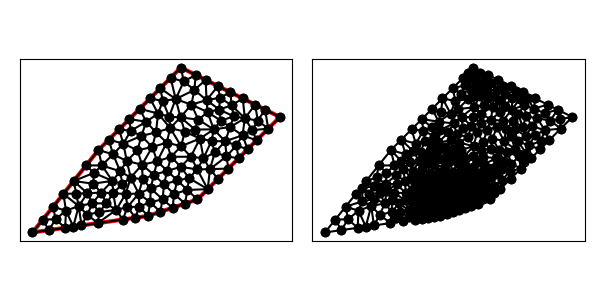

The table this chart was drawn from, first rows:
1.100000000000000000e+01, 1.600000000000000000e+01, 6.000000000000000000e+00, 1.100000000000000000e+01, 2.000000000000000000e+00, 6.000000000000000000e+00, 9.000000000000000000e+00, 7.000000000000000000e+00, 1.200000000000000000e+01, 8.000000000000000000e+00, 1.700000000000000000e+01, 1.300000000000000000e+01, 5.959797974644666319e+00, 6.565685424949237792e+00, 7.479898987322332715e+00, 6.782842712474618452e+00, 7.069337106332222120e+00, 7.364361353419458744e+00, 6.836344689433073718e+00, 6.904296496947771367e+00, 1.000000000000000000e+00, 2.173941317224788727e-01
1.100000000000000000e+01, 1.600000000000000000e+01, 6.000000000000000000e+00, 1.100000000000000000e+01, 2.000000000000000000e+00, 6.000000000000000000e+00, 9.000000000000000000e+00, 7.000000000000000000e+00, 1.200000000000000000e+01, 8.000000000000000000e+00, 1.700000000000000000e+01, 1.300000000000000000e+01, 1.139062500000000000e+01, 8.578125000000000000e+00, 1.149291954434490037e+01, 9.296168573768950338e+00, 1.078125000000000000e+01, 9.156250000000000000e+00, 1.122159818144830012e+01, 9.010181191256316779e+00, 0.000000000000000000e+00, 1.362889679769314633e-01
1.100000000000000000e+01, 1.600000000000000000e+01, 6.000000000000000000e+00, 1.100000000000000000e+01, 2.000000000000000000e+00, 6.000000000000000000e+00, 9.000000000000000000e+00, 7.000000000000000000e+00, 1.200000000000000000e+01, 8.000000000000000000e+00, 1.700000000000000000e+01, 1.300000000000000000e+01, 1.078125000000000000e+01, 9.156250000000000000e+00, 1.058369140625000071e+01, 8.337792968749999645e+00, 1.139062500000000000e+01, 8.578125000000000000e+00, 1.091852213541666572e+01, 8.690722656250001066e+00, 0.000000000000000000e+00, 1.017214819060682229e-01
1.100000000000000000e+01, 1.600000000000000000e+01, 6.000000000000000000e+00, 1.100000000000000000e+01, 2.000000000000000000e+00, 6.000000000000000000e+00, 9.000000000000000000e+00, 7.000000000000000000e+00, 1.200000000000000000e+01, 8.000000000000000000e+00, 1.700000000000000000e+01, 1.300000000000000000e+01, 1.058369140625000071e+01, 8.337792968749999645e+00, 1.050000000000000000e+01, 7.500000000000000000e+00, 1.125000000000000000e+01, 7.750000000000000000e+00, 1.077789713541666572e+01, 7.862597656250000178e+00, 0.000000000000000000e+00, 7.535329073643669273e-02
1.100000000000000000e+01, 1.600000000000000000e+01, 6.000000000000000000e+00, 1.100000000000000000e+01, 2.000000000000000000e+00, 6.000000000000000000e+00, 9.000000000000000000e+00, 7.000000000000000000e+00, 1.200000000000000000e+01, 8.000000000000000000e+00, 1.700000000000000000e+01, 1.300000000000000000e+01, 9.000000000000000000e+00, 7.000000000000000000e+00, 9.139252435126104857e+00, 7.832242694621683654e+00, 8.474733832962284552e+00, 7.567217081482937147e+00, 8.871328756029463136e+00, 7.466486592034873304e+00, 1.000000000000000000e+00, 5.101400173558741369e-02
1.100000000000000000e+01, 1.600000000000000000e+01, 6.000000000000000000e+00, 1.100000000000000000e+01, 2.000000000000000000e+00, 6.000000000000000000e+00, 9.000000000000000000e+00, 7.000000000000000000e+00, 1.200000000000000000e+01, 8.000000000000000000e+00, 1.700000000000000000e+01, 1.300000000000000000e+01, 9.360484929160318046e+00, 9.495118670116474036e+00, 9.167382812499999645e+00, 8.675585937499999289e+00, 9.973662625319665409e+00, 8.918113089362494250e+00, 9.500510122326661033e+00, 9.029605898992988600e+00, 0.000000000000000000e+00, 8.744120472723136694e-02
1.100000000000000000e+01, 1.600000000000000000e+01, 6.000000000000000000e+00, 1.100000000000000000e+01, 2.000000000000000000e+00, 6.000000000000000000e+00, 9.000000000000000000e+00, 7.000000000000000000e+00, 1.200000000000000000e+01, 8.000000000000000000e+00, 1.700000000000000000e+01, 1.300000000000000000e+01, 9.486767125196713835e+00, 1.206715557501953562e+01, 8.892073504362089764e+00, 1.271380787168608961e+01, 8.607615905177667059e+00, 1.185542544543160659e+01, 8.995485511578822369e+00, 1.221212963071241120e+01, 0.000000000000000000e+00, 2.874973259139569359e-01
1.100000000000000000e+01, 1.600000000000000000e+01, 6.000000000000000000e+00, 1.100000000000000000e+01, 2.000000000000000000e+00, 6.000000000000000000e+00, 9.000000000000000000e+00, 7.000000000000000000e+00, 1.200000000000000000e+01, 8.000000000000000000e+00, 1.700000000000000000e+01, 1.300000000000000000e+01, 1.050000000000000000e+01, 7.500000000000000000e+00, 1.058369140625000071e+01, 8.337792968749999645e+00, 9.888773510396621447e+00, 8.007012770336233487e+00, 1.032415497221554013e+01, 7.948268579695411340e+00, 0.000000000000000000e+00, 7.314391043004535298e-02
1.100000000000000000e+01, 1.600000000000000000e+01, 6.000000000000000000e+00, 1.100000000000000000e+01, 2.000000000000000000e+00, 6.000000000000000000e+00, 9.000000000000000000e+00, 7.000000000000000000e+00, 1.200000000000000000e+01, 8.000000000000000000e+00, 1.700000000000000000e+01, 1.300000000000000000e+01, 9.167382812499999645e+00, 8.675585937499999289e+00, 9.139252435126104857e+00, 7.832242694621683654e+00, 9.888773510396621447e+00, 8.007012770336233487e+00, 9.398469586007575316e+00, 8.171613800819306661e+00, 0.000000000000000000e+00, 5.101400173558741369e-02
1.100000000000000000e+01, 1.600000000000000000e+01, 6.000000000000000000e+00, 1.100000000000000000e+01, 2.000000000000000000e+00, 6.000000000000000000e+00, 9.000000000000000000e+00, 7.000000000000000000e+00, 1.200000000000000000e+01, 8.000000000000000000e+00, 1.700000000000000000e+01, 1.300000000000000000e+01, 1.325000000000000000e+01, 9.250000000000000000e+00, 1.275954747745145035e+01, 9.840548417818339999e+00, 1.262500000000000000e+01, 8.625000000000000000e+00, 1.287818249248381619e+01, 9.238516139272780592e+00, 0.000000000000000000e+00, 1.902735233706829288e-01
1.100000000000000000e+01, 1.600000000000000000e+01, 6.000000000000000000e+00, 1.100000000000000000e+01, 2.000000000000000000e+00, 6.000000000000000000e+00, 9.000000000000000000e+00, 7.000000000000000000e+00, 1.200000000000000000e+01, 8.000000000000000000e+00, 1.700000000000000000e+01, 1.300000000000000000e+01, 1.097530449762411919e+01, 1.298273645413178912e+01, 1.163356347281767000e+01, 1.374830994452312360e+01, 1.068291356269776493e+01, 1.408841639256821665e+01, 1.109726051104651923e+01, 1.360648759707437705e+01, 0.000000000000000000e+00, 3.057792795377519690e-01
1.100000000000000000e+01, 1.600000000000000000e+01, 6.000000000000000000e+00, 1.100000000000000000e+01, 2.000000000000000000e+00, 6.000000000000000000e+00, 9.000000000000000000e+00, 7.000000000000000000e+00, 1.200000000000000000e+01, 8.000000000000000000e+00, 1.700000000000000000e+01, 1.300000000000000000e+01, 1.017187252219861016e+01, 9.734372388263400566e+00, 1.040301255357347721e+01, 1.058822122199866378e+01, 9.562500000000000000e+00, 1.031250000000000000e+01, 1.004579502525736245e+01, 1.021169787008735419e+01, 0.000000000000000000e+00, 1.586557755427341898e-01
1.100000000000000000e+01, 1.600000000000000000e+01, 6.000000000000000000e+00, 1.100000000000000000e+01, 2.000000000000000000e+00, 6.000000000000000000e+00, 9.000000000000000000e+00, 7.000000000000000000e+00, 1.200000000000000000e+01, 8.000000000000000000e+00, 1.700000000000000000e+01, 1.300000000000000000e+01, 1.040301255357347721e+01, 1.058822122199866378e+01, 1.013926755875306718e+01, 1.144811138847171961e+01, 9.562500000000000000e+00, 1.031250000000000000e+01, 1.003492670410884813e+01, 1.078294420349012661e+01, 0.000000000000000000e+00, 1.795412390634607558e-01
1.100000000000000000e+01, 1.600000000000000000e+01, 6.000000000000000000e+00, 1.100000000000000000e+01, 2.000000000000000000e+00, 6.000000000000000000e+00, 9.000000000000000000e+00, 7.000000000000000000e+00, 1.200000000000000000e+01, 8.000000000000000000e+00, 1.700000000000000000e+01, 1.300000000000000000e+01, 1.125000000000000000e+01, 7.750000000000000000e+00, 1.139062500000000000e+01, 8.578125000000000000e+00, 1.058369140625000071e+01, 8.337792968749999645e+00, 1.107477213541666572e+01, 8.221972656250001066e+00, 0.000000000000000000e+00, 1.017214819060682229e-01
1.100000000000000000e+01, 1.600000000000000000e+01, 6.000000000000000000e+00, 1.100000000000000000e+01, 2.000000000000000000e+00, 6.000000000000000000e+00, 9.000000000000000000e+00, 7.000000000000000000e+00, 1.200000000000000000e+01, 8.000000000000000000e+00, 1.700000000000000000e+01, 1.300000000000000000e+01, 1.125000000000000000e+01, 7.750000000000000000e+00, 1.200000000000000000e+01, 8.000000000000000000e+00, 1.139062500000000000e+01, 8.578125000000000000e+00, 1.154687500000000000e+01, 8.109375000000000000e+00, 0.000000000000000000e+00, 1.073384126995253346e-01
1.100000000000000000e+01, 1.600000000000000000e+01, 6.000000000000000000e+00, 1.100000000000000000e+01, 2.000000000000000000e+00, 6.000000000000000000e+00, 9.000000000000000000e+00, 7.000000000000000000e+00, 1.200000000000000000e+01, 8.000000000000000000e+00, 1.700000000000000000e+01, 1.300000000000000000e+01, 9.973662625319665409e+00, 8.918113089362494250e+00, 1.058369140625000071e+01, 8.337792968749999645e+00, 1.078125000000000000e+01, 9.156250000000000000e+00, 1.044620134385655597e+01, 8.804052019370830706e+00, 0.000000000000000000e+00, 1.017214819060682229e-01
1.100000000000000000e+01, 1.600000000000000000e+01, 6.000000000000000000e+00, 1.100000000000000000e+01, 2.000000000000000000e+00, 6.000000000000000000e+00, 9.000000000000000000e+00, 7.000000000000000000e+00, 1.200000000000000000e+01, 8.000000000000000000e+00, 1.700000000000000000e+01, 1.300000000000000000e+01, 9.888773510396621447e+00, 8.007012770336233487e+00, 9.973662625319665409e+00, 8.918113089362494250e+00, 9.167382812499999645e+00, 8.675585937499999289e+00, 9.676606316072096092e+00, 8.533570599066242934e+00, 0.000000000000000000e+00, 7.314391043004535298e-02
1.100000000000000000e+01, 1.600000000000000000e+01, 6.000000000000000000e+00, 1.100000000000000000e+01, 2.000000000000000000e+00, 6.000000000000000000e+00, 9.000000000000000000e+00, 7.000000000000000000e+00, 1.200000000000000000e+01, 8.000000000000000000e+00, 1.700000000000000000e+01, 1.300000000000000000e+01, 1.387500000000000000e+01, 9.875000000000000000e+00, 1.376328928331806090e+01, 1.061171071668193910e+01, 1.275954747745145035e+01, 9.840548417818339999e+00, 1.346594558692316923e+01, 1.010908637816675970e+01, 0.000000000000000000e+00, 2.361330425229472008e-01
1.100000000000000000e+01, 1.600000000000000000e+01, 6.000000000000000000e+00, 1.100000000000000000e+01, 2.000000000000000000e+00, 6.000000000000000000e+00, 9.000000000000000000e+00, 7.000000000000000000e+00, 1.200000000000000000e+01, 8.000000000000000000e+00, 1.700000000000000000e+01, 1.300000000000000000e+01, 1.098943942122737738e+01, 9.977179632002728837e+00, 1.159781065620918383e+01, 1.059288812367760180e+01, 1.040301255357347721e+01, 1.058822122199866378e+01, 1.099675421033668066e+01, 1.038609632589299814e+01, 0.000000000000000000e+00, 1.841704274379641348e-01
1.100000000000000000e+01, 1.600000000000000000e+01, 6.000000000000000000e+00, 1.100000000000000000e+01, 2.000000000000000000e+00, 6.000000000000000000e+00, 9.000000000000000000e+00, 7.000000000000000000e+00, 1.200000000000000000e+01, 8.000000000000000000e+00, 1.700000000000000000e+01, 1.300000000000000000e+01, 1.199211040296052566e+01, 9.822342722039474339e+00, 1.149291954434490037e+01, 9.296168573768950338e+00, 1.262500000000000000e+01, 8.625000000000000000e+00, 1.203667664910180868e+01, 9.247837098602808226e+00, 0.000000000000000000e+00, 1.750858406656074784e-01
1.100000000000000000e+01, 1.600000000000000000e+01, 6.000000000000000000e+00, 1.100000000000000000e+01, 2.000000000000000000e+00, 6.000000000000000000e+00, 9.000000000000000000e+00, 7.000000000000000000e+00, 1.200000000000000000e+01, 8.000000000000000000e+00, 1.700000000000000000e+01, 1.300000000000000000e+01, 1.215477688984297799e+01, 1.169321067645125822e+01, 1.159781065620918383e+01, 1.059288812367760180e+01, 1.236813416036151914e+01, 1.050091704659066316e+01, 1.204024056880456151e+01, 1.092900528223984224e+01, 0.000000000000000000e+00, 2.307848402362515927e-01
1.100000000000000000e+01, 1.600000000000000000e+01, 6.000000000000000000e+00, 1.100000000000000000e+01, 2.000000000000000000e+00, 6.000000000000000000e+00, 9.000000000000000000e+00, 7.000000000000000000e+00, 1.200000000000000000e+01, 8.000000000000000000e+00, 1.700000000000000000e+01, 1.300000000000000000e+01, 1.262500000000000000e+01, 8.625000000000000000e+00, 1.139062500000000000e+01, 8.578125000000000000e+00, 1.200000000000000000e+01, 8.000000000000000000e+00, 1.200520833333333393e+01, 8.401041666666666075e+00, 0.000000000000000000e+00, 1.240789239682302675e-01
1.100000000000000000e+01, 1.600000000000000000e+01, 6.000000000000000000e+00, 1.100000000000000000e+01, 2.000000000000000000e+00, 6.000000000000000000e+00, 9.000000000000000000e+00, 7.000000000000000000e+00, 1.200000000000000000e+01, 8.000000000000000000e+00, 1.700000000000000000e+01, 1.300000000000000000e+01, 1.040301255357347721e+01, 1.058822122199866378e+01, 1.017187252219861016e+01, 9.734372388263400566e+00, 1.098943942122737738e+01, 9.977179632002728837e+00, 1.052144149899982217e+01, 1.009992441408826380e+01, 0.000000000000000000e+00, 1.586557755427341898e-01
1.100000000000000000e+01, 1.600000000000000000e+01, 6.000000000000000000e+00, 1.100000000000000000e+01, 2.000000000000000000e+00, 6.000000000000000000e+00, 9.000000000000000000e+00, 7.000000000000000000e+00, 1.200000000000000000e+01, 8.000000000000000000e+00, 1.700000000000000000e+01, 1.300000000000000000e+01, 1.078125000000000000e+01, 9.156250000000000000e+00, 1.017187252219861016e+01, 9.734372388263400566e+00, 9.973662625319665409e+00, 8.918113089362494250e+00, 1.030892838250609245e+01, 9.269578492541965531e+00, 0.000000000000000000e+00, 1.196164639954824943e-01
1.100000000000000000e+01, 1.600000000000000000e+01, 6.000000000000000000e+00, 1.100000000000000000e+01, 2.000000000000000000e+00, 6.000000000000000000e+00, 9.000000000000000000e+00, 7.000000000000000000e+00, 1.200000000000000000e+01, 8.000000000000000000e+00, 1.700000000000000000e+01, 1.300000000000000000e+01, 9.973662625319665409e+00, 8.918113089362494250e+00, 1.017187252219861016e+01, 9.734372388263400566e+00, 9.360484929160318046e+00, 9.495118670116474036e+00, 9.835340025559530019e+00, 9.382534715914124135e+00, 0.000000000000000000e+00, 1.196164639954824943e-01
1.100000000000000000e+01, 1.600000000000000000e+01, 6.000000000000000000e+00, 1.100000000000000000e+01, 2.000000000000000000e+00, 6.000000000000000000e+00, 9.000000000000000000e+00, 7.000000000000000000e+00, 1.200000000000000000e+01, 8.000000000000000000e+00, 1.700000000000000000e+01, 1.300000000000000000e+01, 7.759958326596481548e+00, 7.536893431622837092e+00, 7.069337106332222120e+00, 7.364361353419458744e+00, 7.479898987322332715e+00, 6.782842712474618452e+00, 7.436398140083678499e+00, 7.228032499172305059e+00, 1.000000000000000000e+00, 1.281136802852256007e-01
1.100000000000000000e+01, 1.600000000000000000e+01, 6.000000000000000000e+00, 1.100000000000000000e+01, 2.000000000000000000e+00, 6.000000000000000000e+00, 9.000000000000000000e+00, 7.000000000000000000e+00, 1.200000000000000000e+01, 8.000000000000000000e+00, 1.700000000000000000e+01, 1.300000000000000000e+01, 9.139252435126104857e+00, 7.832242694621683654e+00, 9.750000000000000000e+00, 7.250000000000000000e+00, 9.888773510396621447e+00, 8.007012770336233487e+00, 9.592675315174242101e+00, 7.696418488319305418e+00, 0.000000000000000000e+00, 3.684073045353017384e-02
1.100000000000000000e+01, 1.600000000000000000e+01, 6.000000000000000000e+00, 1.100000000000000000e+01, 2.000000000000000000e+00, 6.000000000000000000e+00, 9.000000000000000000e+00, 7.000000000000000000e+00, 1.200000000000000000e+01, 8.000000000000000000e+00, 1.700000000000000000e+01, 1.300000000000000000e+01, 9.000000000000000000e+00, 7.000000000000000000e+00, 9.750000000000000000e+00, 7.250000000000000000e+00, 9.139252435126104857e+00, 7.832242694621683654e+00, 9.296417478375367693e+00, 7.360747564873894255e+00, 1.000000000000000000e+00, 3.684073045353017384e-02
1.100000000000000000e+01, 1.600000000000000000e+01, 6.000000000000000000e+00, 1.100000000000000000e+01, 2.000000000000000000e+00, 6.000000000000000000e+00, 9.000000000000000000e+00, 7.000000000000000000e+00, 1.200000000000000000e+01, 8.000000000000000000e+00, 1.700000000000000000e+01, 1.300000000000000000e+01, 1.149291954434490037e+01, 9.296168573768950338e+00, 1.098943942122737738e+01, 9.977179632002728837e+00, 1.078125000000000000e+01, 9.156250000000000000e+00, 1.108786965519075807e+01, 9.476532735257226392e+00, 0.000000000000000000e+00, 1.415392732996769154e-01
1.100000000000000000e+01, 1.600000000000000000e+01, 6.000000000000000000e+00, 1.100000000000000000e+01, 2.000000000000000000e+00, 6.000000000000000000e+00, 9.000000000000000000e+00, 7.000000000000000000e+00, 1.200000000000000000e+01, 8.000000000000000000e+00, 1.700000000000000000e+01, 1.300000000000000000e+01, 9.360484929160318046e+00, 9.495118670116474036e+00, 1.017187252219861016e+01, 9.734372388263400566e+00, 9.562500000000000000e+00, 1.031250000000000000e+01, 9.698285817119641550e+00, 9.847330352793290942e+00, 0.000000000000000000e+00, 1.427751341859600509e-01
1.100000000000000000e+01, 1.600000000000000000e+01, 6.000000000000000000e+00, 1.100000000000000000e+01, 2.000000000000000000e+00, 6.000000000000000000e+00, 9.000000000000000000e+00, 7.000000000000000000e+00, 1.200000000000000000e+01, 8.000000000000000000e+00, 1.700000000000000000e+01, 1.300000000000000000e+01, 1.040301255357347721e+01, 1.058822122199866378e+01, 1.159781065620918383e+01, 1.059288812367760180e+01, 1.101183740488104412e+01, 1.122995001627655753e+01, 1.100422020488790054e+01, 1.080368645398427496e+01, 0.000000000000000000e+00, 1.978108424345859095e-01
1.100000000000000000e+01, 1.600000000000000000e+01, 6.000000000000000000e+00, 1.100000000000000000e+01, 2.000000000000000000e+00, 6.000000000000000000e+00, 9.000000000000000000e+00, 7.000000000000000000e+00, 1.200000000000000000e+01, 8.000000000000000000e+00, 1.700000000000000000e+01, 1.300000000000000000e+01, 9.615623443515728397e+00, 1.321210013632230762e+01, 9.486767125196713835e+00, 1.206715557501953562e+01, 1.035294738416030746e+01, 1.232674404650314415e+01, 9.818445984290917750e+00, 1.253533325261499520e+01, 0.000000000000000000e+00, 3.414100952503303366e-01
1.100000000000000000e+01, 1.600000000000000000e+01, 6.000000000000000000e+00, 1.100000000000000000e+01, 2.000000000000000000e+00, 6.000000000000000000e+00, 9.000000000000000000e+00, 7.000000000000000000e+00, 1.200000000000000000e+01, 8.000000000000000000e+00, 1.700000000000000000e+01, 1.300000000000000000e+01, 1.078125000000000000e+01, 9.156250000000000000e+00, 1.098943942122737738e+01, 9.977179632002728837e+00, 1.017187252219861016e+01, 9.734372388263400566e+00, 1.064752064780866192e+01, 9.622600673422043727e+00, 0.000000000000000000e+00, 1.415392732996769154e-01
1.100000000000000000e+01, 1.600000000000000000e+01, 6.000000000000000000e+00, 1.100000000000000000e+01, 2.000000000000000000e+00, 6.000000000000000000e+00, 9.000000000000000000e+00, 7.000000000000000000e+00, 1.200000000000000000e+01, 8.000000000000000000e+00, 1.700000000000000000e+01, 1.300000000000000000e+01, 1.013926755875306718e+01, 1.144811138847171961e+01, 1.040301255357347721e+01, 1.058822122199866378e+01, 1.101183740488104412e+01, 1.122995001627655753e+01, 1.051803917240252950e+01, 1.108876087558231482e+01, 0.000000000000000000e+00, 1.978108424345859095e-01
1.100000000000000000e+01, 1.600000000000000000e+01, 6.000000000000000000e+00, 1.100000000000000000e+01, 2.000000000000000000e+00, 6.000000000000000000e+00, 9.000000000000000000e+00, 7.000000000000000000e+00, 1.200000000000000000e+01, 8.000000000000000000e+00, 1.700000000000000000e+01, 1.300000000000000000e+01, 1.149291954434490037e+01, 9.296168573768950338e+00, 1.199211040296052566e+01, 9.822342722039474339e+00, 1.098943942122737738e+01, 9.977179632002728837e+00, 1.149148978951093625e+01, 9.698563642603717838e+00, 0.000000000000000000e+00, 1.750858406656074784e-01
1.100000000000000000e+01, 1.600000000000000000e+01, 6.000000000000000000e+00, 1.100000000000000000e+01, 2.000000000000000000e+00, 6.000000000000000000e+00, 9.000000000000000000e+00, 7.000000000000000000e+00, 1.200000000000000000e+01, 8.000000000000000000e+00, 1.700000000000000000e+01, 1.300000000000000000e+01, 1.098943942122737738e+01, 9.977179632002728837e+00, 1.199211040296052566e+01, 9.822342722039474339e+00, 1.159781065620918383e+01, 1.059288812367760180e+01, 1.152645349346569503e+01, 1.013080349257326951e+01, 0.000000000000000000e+00, 1.841704274379641348e-01
1.100000000000000000e+01, 1.600000000000000000e+01, 6.000000000000000000e+00, 1.100000000000000000e+01, 2.000000000000000000e+00, 6.000000000000000000e+00, 9.000000000000000000e+00, 7.000000000000000000e+00, 1.200000000000000000e+01, 8.000000000000000000e+00, 1.700000000000000000e+01, 1.300000000000000000e+01, 9.562500000000000000e+00, 1.031250000000000000e+01, 8.638250225722210018e+00, 1.010727292435358571e+01, 9.360484929160318046e+00, 9.495118670116474036e+00, 9.187078384960843280e+00, 9.971630531490021099e+00, 0.000000000000000000e+00, 1.427751341859600509e-01
1.100000000000000000e+01, 1.600000000000000000e+01, 6.000000000000000000e+00, 1.100000000000000000e+01, 2.000000000000000000e+00, 6.000000000000000000e+00, 9.000000000000000000e+00, 7.000000000000000000e+00, 1.200000000000000000e+01, 8.000000000000000000e+00, 1.700000000000000000e+01, 1.300000000000000000e+01, 7.956994333446455236e+00, 9.323810027057092498e+00, 8.681551026849504638e+00, 9.222576059984854524e+00, 8.638250225722210018e+00, 1.010727292435358571e+01, 8.425598528672724186e+00, 9.551219670465178169e+00, 0.000000000000000000e+00, 1.286313203194528187e-01
1.100000000000000000e+01, 1.600000000000000000e+01, 6.000000000000000000e+00, 1.100000000000000000e+01, 2.000000000000000000e+00, 6.000000000000000000e+00, 9.000000000000000000e+00, 7.000000000000000000e+00, 1.200000000000000000e+01, 8.000000000000000000e+00, 1.700000000000000000e+01, 1.300000000000000000e+01, 1.050000000000000000e+01, 7.500000000000000000e+00, 9.888773510396621447e+00, 8.007012770336233487e+00, 9.750000000000000000e+00, 7.250000000000000000e+00, 1.004625783679887441e+01, 7.585670923445410274e+00, 0.000000000000000000e+00, 3.684073045353017384e-02
1.100000000000000000e+01, 1.600000000000000000e+01, 6.000000000000000000e+00, 1.100000000000000000e+01, 2.000000000000000000e+00, 6.000000000000000000e+00, 9.000000000000000000e+00, 7.000000000000000000e+00, 1.200000000000000000e+01, 8.000000000000000000e+00, 1.700000000000000000e+01, 1.300000000000000000e+01, 9.973662625319665409e+00, 8.918113089362494250e+00, 9.888773510396621447e+00, 8.007012770336233487e+00, 1.058369140625000071e+01, 8.337792968749999645e+00, 1.014870918065542860e+01, 8.420972942816241869e+00, 0.000000000000000000e+00, 7.314391043004535298e-02
1.100000000000000000e+01, 1.600000000000000000e+01, 6.000000000000000000e+00, 1.100000000000000000e+01, 2.000000000000000000e+00, 6.000000000000000000e+00, 9.000000000000000000e+00, 7.000000000000000000e+00, 1.200000000000000000e+01, 8.000000000000000000e+00, 1.700000000000000000e+01, 1.300000000000000000e+01, 4.032072116450835964e+00, 7.321629455863370772e+00, 3.249390095108848797e+00, 7.561737618886060552e+00, 3.400913620414251604e+00, 6.800206374898453809e+00, 3.560791943991311825e+00, 7.227857816549295045e+00, 1.000000000000000000e+00, 5.000000000000000000e-01
1.100000000000000000e+01, 1.600000000000000000e+01, 6.000000000000000000e+00, 1.100000000000000000e+01, 2.000000000000000000e+00, 6.000000000000000000e+00, 9.000000000000000000e+00, 7.000000000000000000e+00, 1.200000000000000000e+01, 8.000000000000000000e+00, 1.700000000000000000e+01, 1.300000000000000000e+01, 7.759958326596481548e+00, 7.536893431622837092e+00, 7.479898987322332715e+00, 6.782842712474618452e+00, 8.239949493661166358e+00, 6.891421356237309226e+00, 7.826602269193327466e+00, 7.070385833444920998e+00, 1.000000000000000000e+00, 1.281136802852256007e-01
1.100000000000000000e+01, 1.600000000000000000e+01, 6.000000000000000000e+00, 1.100000000000000000e+01, 2.000000000000000000e+00, 6.000000000000000000e+00, 9.000000000000000000e+00, 7.000000000000000000e+00, 1.200000000000000000e+01, 8.000000000000000000e+00, 1.700000000000000000e+01, 1.300000000000000000e+01, 1.101183740488104412e+01, 1.122995001627655753e+01, 1.123681715003732506e+01, 1.211141315737431334e+01, 1.035294738416030746e+01, 1.232674404650314415e+01, 1.086720064635955829e+01, 1.188936907338467108e+01, 0.000000000000000000e+00, 2.289765078692895806e-01
1.100000000000000000e+01, 1.600000000000000000e+01, 6.000000000000000000e+00, 1.100000000000000000e+01, 2.000000000000000000e+00, 6.000000000000000000e+00, 9.000000000000000000e+00, 7.000000000000000000e+00, 1.200000000000000000e+01, 8.000000000000000000e+00, 1.700000000000000000e+01, 1.300000000000000000e+01, 6.625000000000000000e+00, 1.162500000000000000e+01, 6.000000000000000000e+00, 1.100000000000000000e+01, 6.886983317353756462e+00, 1.073801668264624354e+01, 6.503994439117918525e+00, 1.112100556088208236e+01, 1.000000000000000000e+00, 5.000000000000000000e-01
1.100000000000000000e+01, 1.600000000000000000e+01, 6.000000000000000000e+00, 1.100000000000000000e+01, 2.000000000000000000e+00, 6.000000000000000000e+00, 9.000000000000000000e+00, 7.000000000000000000e+00, 1.200000000000000000e+01, 8.000000000000000000e+00, 1.700000000000000000e+01, 1.300000000000000000e+01, 9.263638000697032027e+00, 1.117856293046597571e+01, 8.367228281644566223e+00, 1.098367415871709518e+01, 8.638250225722210018e+00, 1.010727292435358571e+01, 8.756372169354603940e+00, 1.075650333784555279e+01, 0.000000000000000000e+00, 1.961113407477831916e-01
1.100000000000000000e+01, 1.600000000000000000e+01, 6.000000000000000000e+00, 1.100000000000000000e+01, 2.000000000000000000e+00, 6.000000000000000000e+00, 9.000000000000000000e+00, 7.000000000000000000e+00, 1.200000000000000000e+01, 8.000000000000000000e+00, 1.700000000000000000e+01, 1.300000000000000000e+01, 7.956994333446455236e+00, 9.323810027057092498e+00, 7.449699916511137054e+00, 8.938901719630120368e+00, 7.646201944748023394e+00, 8.333188104562049503e+00, 7.684298731568539154e+00, 8.865299950416421382e+00, 0.000000000000000000e+00, 1.329664413975728821e-01
1.100000000000000000e+01, 1.600000000000000000e+01, 6.000000000000000000e+00, 1.100000000000000000e+01, 2.000000000000000000e+00, 6.000000000000000000e+00, 9.000000000000000000e+00, 7.000000000000000000e+00, 1.200000000000000000e+01, 8.000000000000000000e+00, 1.700000000000000000e+01, 1.300000000000000000e+01, 1.035294738416030746e+01, 1.232674404650314415e+01, 1.123681715003732506e+01, 1.211141315737431334e+01, 1.097530449762411919e+01, 1.298273645413178912e+01, 1.085502301060724939e+01, 1.247363121933641672e+01, 0.000000000000000000e+00, 2.289765078692895806e-01
1.100000000000000000e+01, 1.600000000000000000e+01, 6.000000000000000000e+00, 1.100000000000000000e+01, 2.000000000000000000e+00, 6.000000000000000000e+00, 9.000000000000000000e+00, 7.000000000000000000e+00, 1.200000000000000000e+01, 8.000000000000000000e+00, 1.700000000000000000e+01, 1.300000000000000000e+01, 8.474733832962284552e+00, 7.567217081482937147e+00, 8.439297928084945610e+00, 8.359973665632539408e+00, 7.759958326596481548e+00, 7.536893431622837092e+00, 8.224663362547904200e+00, 7.821361392912771215e+00, 0.000000000000000000e+00, 5.853530664365603348e-02
1.100000000000000000e+01, 1.600000000000000000e+01, 6.000000000000000000e+00, 1.100000000000000000e+01, 2.000000000000000000e+00, 6.000000000000000000e+00, 9.000000000000000000e+00, 7.000000000000000000e+00, 1.200000000000000000e+01, 8.000000000000000000e+00, 1.700000000000000000e+01, 1.300000000000000000e+01, 1.013926755875306718e+01, 1.144811138847171961e+01, 9.486767125196713835e+00, 1.206715557501953562e+01, 9.263638000697032027e+00, 1.117856293046597571e+01, 9.629890894882271013e+00, 1.156460996465241031e+01, 0.000000000000000000e+00, 2.267834905707327708e-01
1.100000000000000000e+01, 1.600000000000000000e+01, 6.000000000000000000e+00, 1.100000000000000000e+01, 2.000000000000000000e+00, 6.000000000000000000e+00, 9.000000000000000000e+00, 7.000000000000000000e+00, 1.200000000000000000e+01, 8.000000000000000000e+00, 1.700000000000000000e+01, 1.300000000000000000e+01, 9.263638000697032027e+00, 1.117856293046597571e+01, 9.562500000000000000e+00, 1.031250000000000000e+01, 1.013926755875306718e+01, 1.144811138847171961e+01, 9.655135186483365217e+00, 1.097972477297923177e+01, 0.000000000000000000e+00, 1.795412390634607558e-01
1.100000000000000000e+01, 1.600000000000000000e+01, 6.000000000000000000e+00, 1.100000000000000000e+01, 2.000000000000000000e+00, 6.000000000000000000e+00, 9.000000000000000000e+00, 7.000000000000000000e+00, 1.200000000000000000e+01, 8.000000000000000000e+00, 1.700000000000000000e+01, 1.300000000000000000e+01, 8.638250225722210018e+00, 1.010727292435358571e+01, 7.719144223429553975e+00, 1.033442915777132853e+01, 7.956994333446455236e+00, 9.323810027057092498e+00, 8.104796260866072188e+00, 9.921837369727334988e+00, 0.000000000000000000e+00, 1.969148285221176686e-01
1.100000000000000000e+01, 1.600000000000000000e+01, 6.000000000000000000e+00, 1.100000000000000000e+01, 2.000000000000000000e+00, 6.000000000000000000e+00, 9.000000000000000000e+00, 7.000000000000000000e+00, 1.200000000000000000e+01, 8.000000000000000000e+00, 1.700000000000000000e+01, 1.300000000000000000e+01, 9.167382812499999645e+00, 8.675585937499999289e+00, 9.360484929160318046e+00, 9.495118670116474036e+00, 8.681551026849504638e+00, 9.222576059984854524e+00, 9.069806256169940184e+00, 9.131093555867108691e+00, 0.000000000000000000e+00, 8.744120472723136694e-02
1.100000000000000000e+01, 1.600000000000000000e+01, 6.000000000000000000e+00, 1.100000000000000000e+01, 2.000000000000000000e+00, 6.000000000000000000e+00, 9.000000000000000000e+00, 7.000000000000000000e+00, 1.200000000000000000e+01, 8.000000000000000000e+00, 1.700000000000000000e+01, 1.300000000000000000e+01, 9.139252435126104857e+00, 7.832242694621683654e+00, 8.439297928084945610e+00, 8.359973665632539408e+00, 8.474733832962284552e+00, 7.567217081482937147e+00, 8.684428065391111673e+00, 7.919811147245719773e+00, 0.000000000000000000e+00, 5.101400173558741369e-02
1.100000000000000000e+01, 1.600000000000000000e+01, 6.000000000000000000e+00, 1.100000000000000000e+01, 2.000000000000000000e+00, 6.000000000000000000e+00, 9.000000000000000000e+00, 7.000000000000000000e+00, 1.200000000000000000e+01, 8.000000000000000000e+00, 1.700000000000000000e+01, 1.300000000000000000e+01, 6.886983317353756462e+00, 1.073801668264624354e+01, 6.000000000000000000e+00, 1.100000000000000000e+01, 6.206210167252458554e+00, 1.006565671368460357e+01, 6.364397828202071672e+00, 1.060122446544361630e+01, 1.000000000000000000e+00, 5.000000000000000000e-01
1.100000000000000000e+01, 1.600000000000000000e+01, 6.000000000000000000e+00, 1.100000000000000000e+01, 2.000000000000000000e+00, 6.000000000000000000e+00, 9.000000000000000000e+00, 7.000000000000000000e+00, 1.200000000000000000e+01, 8.000000000000000000e+00, 1.700000000000000000e+01, 1.300000000000000000e+01, 8.474733832962284552e+00, 7.567217081482937147e+00, 7.759958326596481548e+00, 7.536893431622837092e+00, 8.239949493661166358e+00, 6.891421356237309226e+00, 8.158213884406643857e+00, 7.331843956447694488e+00, 1.000000000000000000e+00, 5.853530664365603348e-02
1.100000000000000000e+01, 1.600000000000000000e+01, 6.000000000000000000e+00, 1.100000000000000000e+01, 2.000000000000000000e+00, 6.000000000000000000e+00, 9.000000000000000000e+00, 7.000000000000000000e+00, 1.200000000000000000e+01, 8.000000000000000000e+00, 1.700000000000000000e+01, 1.300000000000000000e+01, 6.897619357679774410e+00, 8.381443951912277868e+00, 7.069337106332222120e+00, 7.364361353419458744e+00, 7.646201944748023394e+00, 8.333188104562049503e+00, 7.204386136253340567e+00, 8.026331136631261742e+00, 0.000000000000000000e+00, 1.329664413975728821e-01
1.100000000000000000e+01, 1.600000000000000000e+01, 6.000000000000000000e+00, 1.100000000000000000e+01, 2.000000000000000000e+00, 6.000000000000000000e+00, 9.000000000000000000e+00, 7.000000000000000000e+00, 1.200000000000000000e+01, 8.000000000000000000e+00, 1.700000000000000000e+01, 1.300000000000000000e+01, 9.000000000000000000e+00, 7.000000000000000000e+00, 8.474733832962284552e+00, 7.567217081482937147e+00, 8.239949493661166358e+00, 6.891421356237309226e+00, 8.571561108874483637e+00, 7.152879479240081828e+00, 1.000000000000000000e+00, 5.853530664365603348e-02
1.100000000000000000e+01, 1.600000000000000000e+01, 6.000000000000000000e+00, 1.100000000000000000e+01, 2.000000000000000000e+00, 6.000000000000000000e+00, 9.000000000000000000e+00, 7.000000000000000000e+00, 1.200000000000000000e+01, 8.000000000000000000e+00, 1.700000000000000000e+01, 1.300000000000000000e+01, 9.139252435126104857e+00, 7.832242694621683654e+00, 9.167382812499999645e+00, 8.675585937499999289e+00, 8.439297928084945610e+00, 8.359973665632539408e+00, 8.915311058570351221e+00, 8.289267432584741968e+00, 0.000000000000000000e+00, 5.101400173558741369e-02
1.100000000000000000e+01, 1.600000000000000000e+01, 6.000000000000000000e+00, 1.100000000000000000e+01, 2.000000000000000000e+00, 6.000000000000000000e+00, 9.000000000000000000e+00, 7.000000000000000000e+00, 1.200000000000000000e+01, 8.000000000000000000e+00, 1.700000000000000000e+01, 1.300000000000000000e+01, 7.956994333446455236e+00, 9.323810027057092498e+00, 7.719144223429553975e+00, 1.033442915777132853e+01, 7.315978101751669627e+00, 9.706244970274475747e+00, 7.664038886209226575e+00, 9.788161385034298334e+00, 0.000000000000000000e+00, 1.978408143478125603e-01
1.100000000000000000e+01, 1.600000000000000000e+01, 6.000000000000000000e+00, 1.100000000000000000e+01, 2.000000000000000000e+00, 6.000000000000000000e+00, 9.000000000000000000e+00, 7.000000000000000000e+00, 1.200000000000000000e+01, 8.000000000000000000e+00, 1.700000000000000000e+01, 1.300000000000000000e+01, 6.168772625794474607e+00, 8.421382832740052393e+00, 5.631349363804128316e+00, 7.767720117518035927e+00, 6.477539971328829083e+00, 7.759963601757669416e+00, 6.092553986975810965e+00, 7.983022184005252875e+00, 0.000000000000000000e+00, 2.664186654556905398e-01
1.100000000000000000e+01, 1.600000000000000000e+01, 6.000000000000000000e+00, 1.100000000000000000e+01, 2.000000000000000000e+00, 6.000000000000000000e+00, 9.000000000000000000e+00, 7.000000000000000000e+00, 1.200000000000000000e+01, 8.000000000000000000e+00, 1.700000000000000000e+01, 1.300000000000000000e+01, 7.646201944748023394e+00, 8.333188104562049503e+00, 7.069337106332222120e+00, 7.364361353419458744e+00, 7.759958326596481548e+00, 7.536893431622837092e+00, 7.491832459225576279e+00, 7.744814296534781484e+00, 0.000000000000000000e+00, 1.281136802852256007e-01
... 147 more rows
